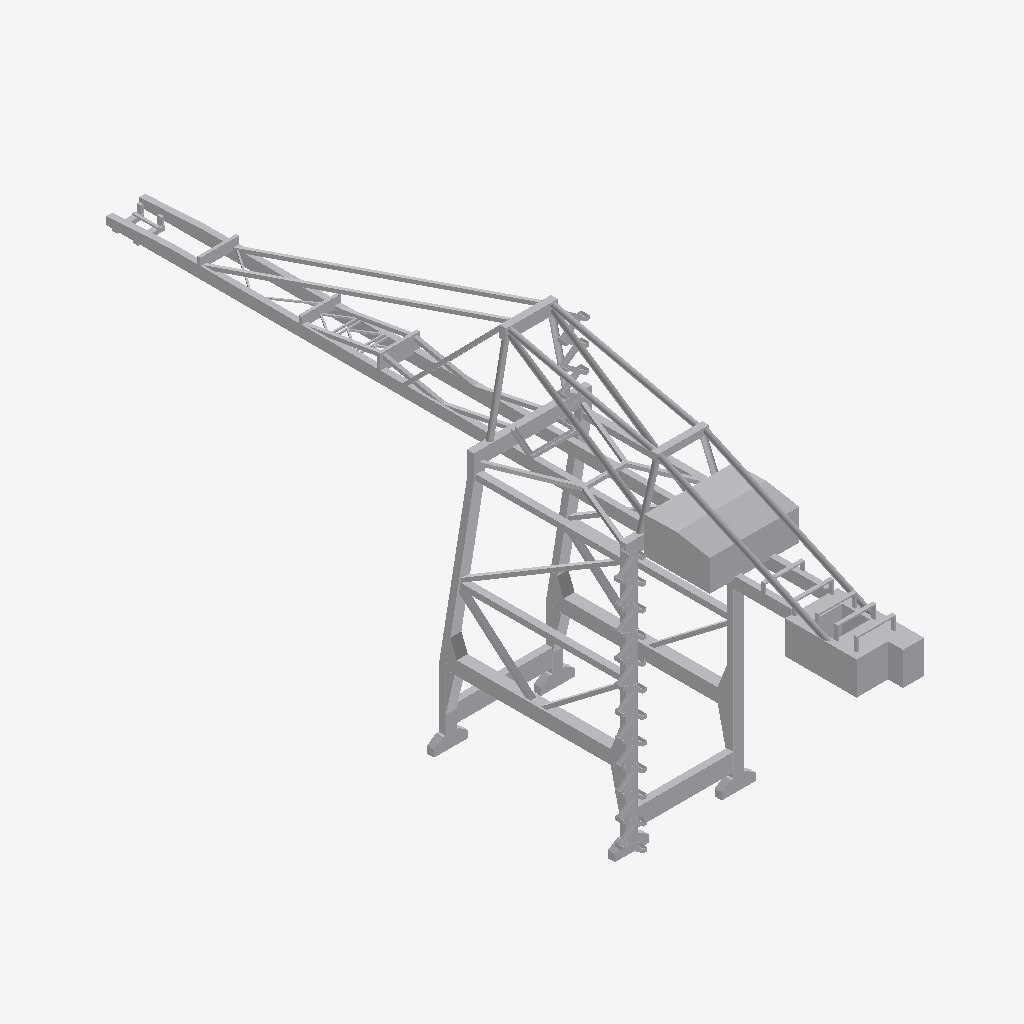
Isometric view of an IFC building model (IFC-SPF (STEP), schema IFC2X3, length unit metre), seen from the south-west, elements coloured by IFC class: 1 other element (light grey).
Extent 27.6 m × 150.5 m × 70.8 m (x, y, z). Elements (1): 1 IfcBuildingElementPart.

HEADER;
FILE_DESCRIPTION(('IFC 2x3 Building Model'),'2;1');
FILE_NAME('','2023-05-09T10:42:45',(''),(''),'','ASIFC - 3.4.0.1268','');
FILE_SCHEMA(('IFC2X3'));
ENDSEC;
DATA;
#7=IFCPROJECT('2slqEo341CoOOSmQb7qUPd',#6,'PortDeBarcelona','',$,$,$,(#14),#8);
#20=IFCSITE('3HVqgi9L190wMfy8fUN1_b',#6,'PortDeBarcelona',$,$,#21,$,$,.ELEMENT.,(40,1,1,200000),(-105,-16,-58,-800000),0.0,'',$);
#60244=IFCBUILDINGELEMENTPART('3XQNxuiS99GxbzylmZSGOq',#6,'APBCN-LOG-OPR-Grua_Zemc71_LOD3','',$,#60245,#60250,$);
ENDSEC;
